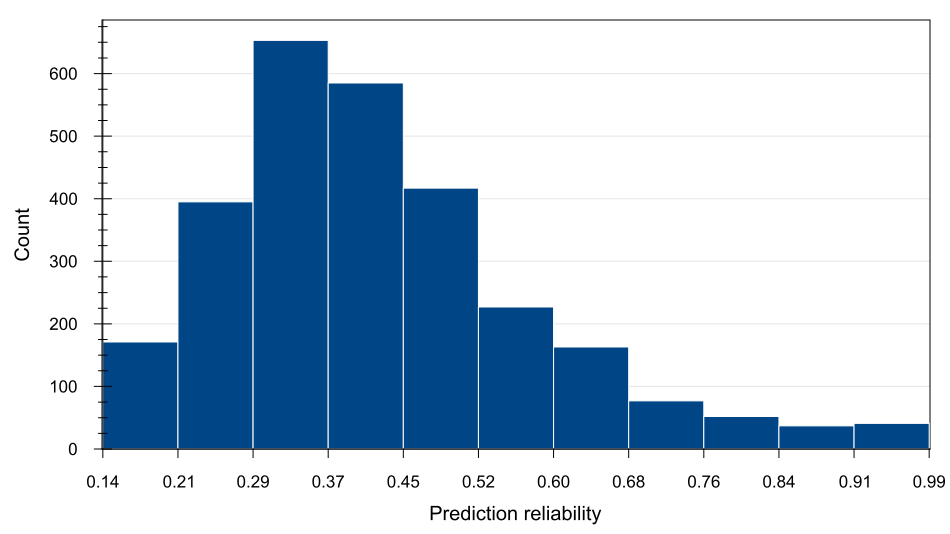

Data behind this chart, as committed beside it:
Prediction reliability (From), Prediction reliability (To), Count
0.1369, 0.2145, 171
0.2145, 0.2922, 395
0.2922, 0.3698, 653
0.3698, 0.4474, 585
0.4474, 0.525, 417
0.525, 0.6026, 227
0.6026, 0.6802, 163
0.6802, 0.7578, 77
0.7578, 0.8354, 52
0.8354, 0.913, 37
0.913, 0.9906, 41
